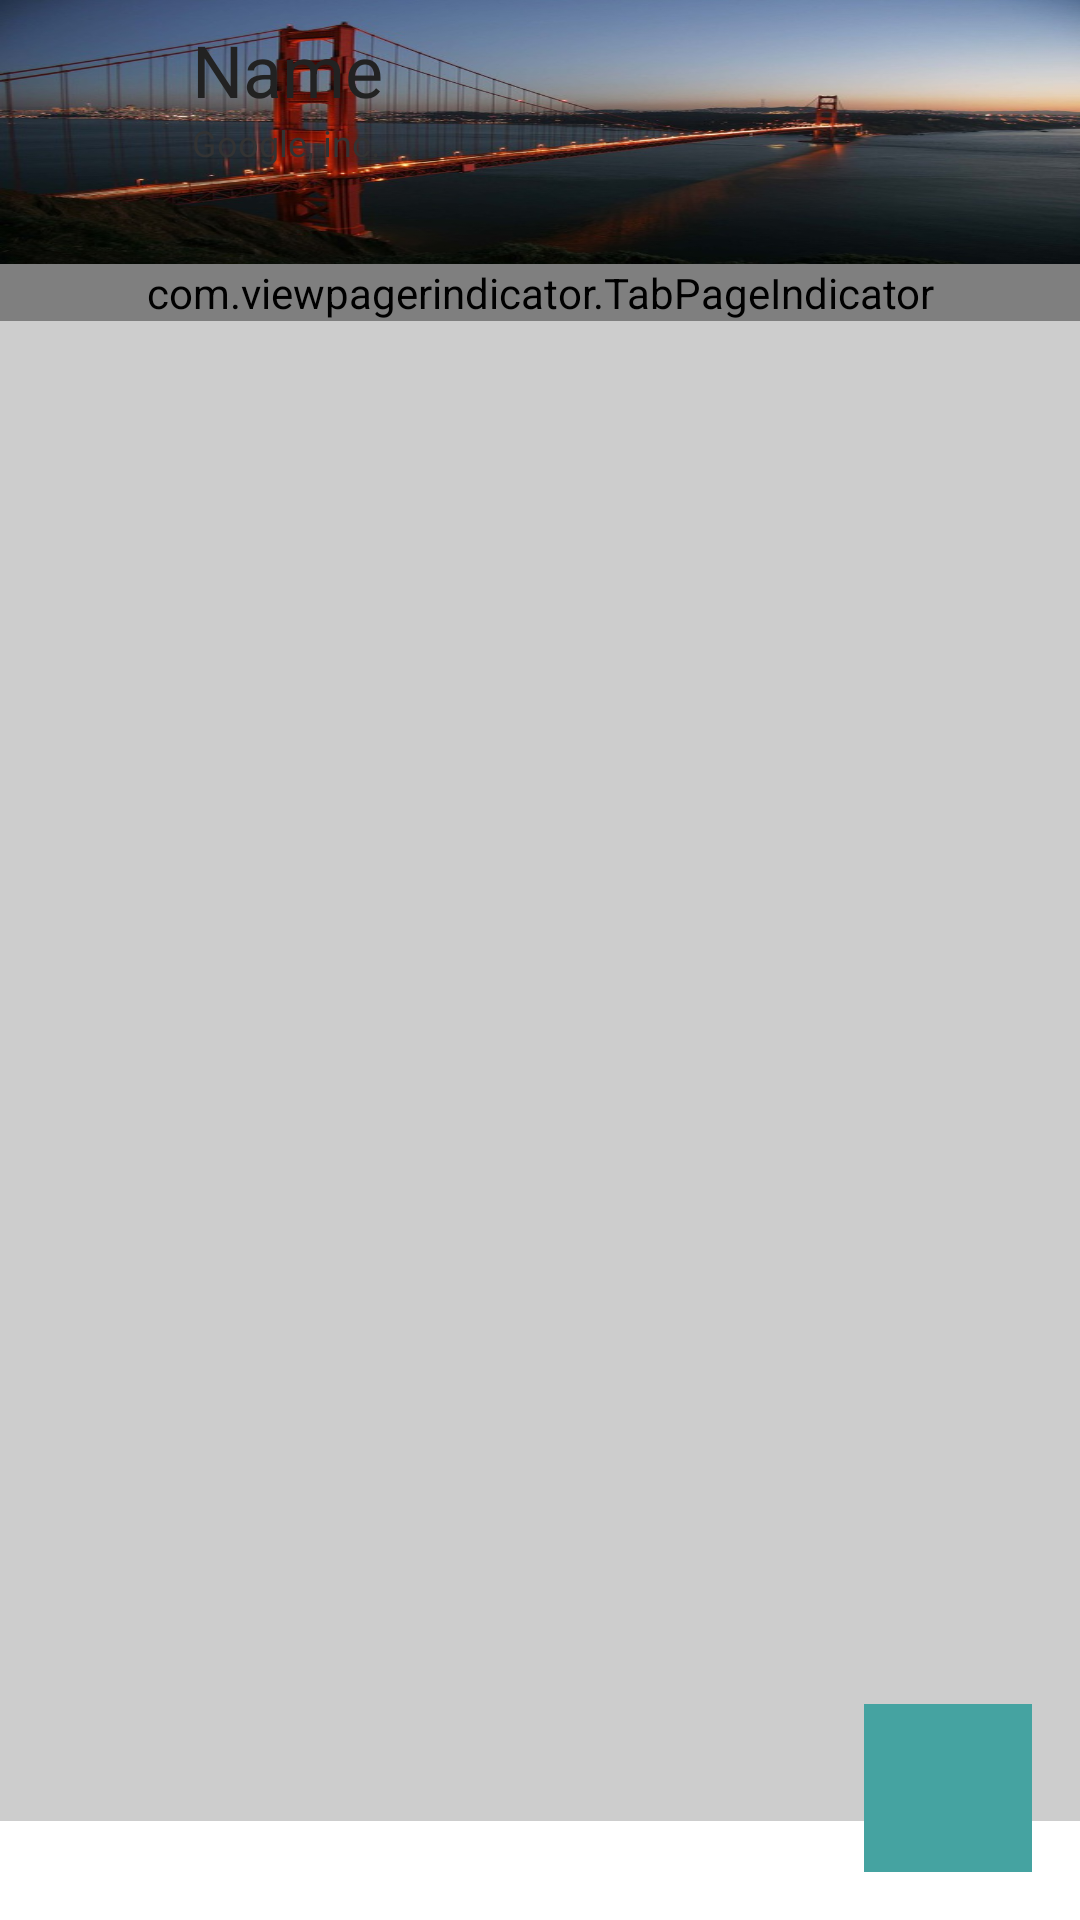

Here is an Android app screen rendered from its layout file. Give the layout XML and the strings, colors and styles it references.
<!-- AndroidManifest.xml: fallback theme Theme.MaterialComponents.DayNight.NoActionBar -->
<!-- res/layout/activity_contact_detail.xml -->
<?xml version="1.0" encoding="utf-8"?>
<FrameLayout
    xmlns:android="http://schemas.android.com/apk/res/android"
    xmlns:app="http://schemas.android.com/apk/res-auto"
    android:orientation="vertical"
    android:layout_width="match_parent"
    android:layout_height="match_parent">
    <ScrollView
        android:layout_width="match_parent"
        android:layout_height="match_parent">
        <LinearLayout
            android:layout_width="match_parent"
            android:layout_height="match_parent"
            android:orientation="vertical">
            
            <LinearLayout
                android:layout_width="match_parent"
                android:layout_height="88dp"
                android:background="@drawable/sf"
                android:orientation="horizontal">
                <ImageView
                    android:layout_width="56dp"
                    android:layout_height="56dp"
                    android:paddingTop="8dp"
                    android:paddingBottom="8dp"
                    android:paddingLeft="16dp"
                    android:id="@+id/avatarImage" />
                <LinearLayout
                    android:orientation="vertical"
                    android:paddingLeft="8dp"
                    android:paddingTop="4dp"
                    android:layout_weight="1"
                    android:layout_width="wrap_content"
                    android:layout_height="match_parent">
                    <TextView
                        android:id="@+id/nameText"
                        android:text="Name"
                        android:textColor="#222222"
                        android:paddingTop="3dp"
                        android:textSize="24dp"
                        android:layout_width="match_parent"
                        android:layout_height="wrap_content" />
                    <TextView
                        android:id="@+id/titleText"
                        android:textColor="#333333"
                        android:textSize="12dp"
                        android:text="Google, inc."
                        android:layout_width="match_parent"
                        android:layout_height="match_parent" />
                </LinearLayout>
            </LinearLayout>
            
             <com.viewpagerindicator.TabPageIndicator
                android:id="@+id/titles"
                android:layout_height="wrap_content"
                android:layout_width="fill_parent" />
            <android.support.v4.view.ViewPager
                android:id="@+id/pager"
                android:background="#CDCDCD"
                android:layout_width="fill_parent"
                android:layout_height="500dp"
                android:layout_weight="1"
                />
        </LinearLayout>
    </ScrollView>
    
    <ImageView
        android:layout_width="56dp"
        android:layout_height="56dp"
        android:paddingTop="8dp"
        android:paddingBottom="8dp"
        android:paddingLeft="16dp"
        android:layout_marginRight="16dp"
        android:layout_marginBottom="16dp"
        android:layout_gravity="bottom|right"
        android:src="@drawable/ic_action_edit"
        android:background="@color/baseColor"
        android:id="@+id/postReportButton" />
</FrameLayout>
<!-- resources referenced by this layout -->
<resources>
  <color name="baseColor">#45A3A1</color>
  <!-- drawable sf: jpg bitmap (drawable, 76940 bytes) -->
</resources>
